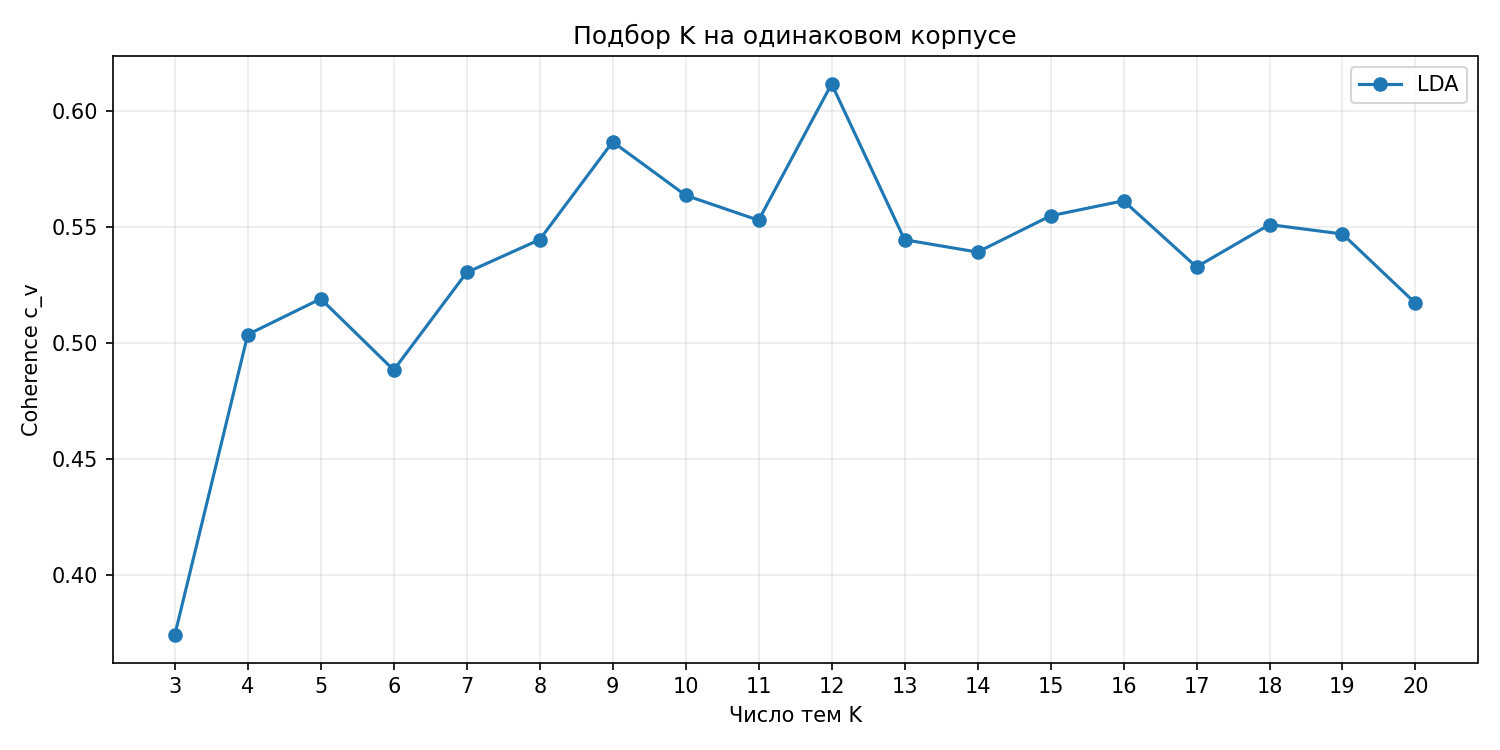

Data behind this chart, as committed beside it:
method, k, coherence_cv, fit_seconds, convergence_warning
lda, 3, 0.3742, 1.818, False
lda, 4, 0.5037, 1.743, False
lda, 5, 0.5191, 1.74, False
lda, 6, 0.4884, 1.768, False
lda, 7, 0.5304, 1.773, False
lda, 8, 0.5446, 1.764, False
lda, 9, 0.5867, 1.742, False
lda, 10, 0.5637, 1.769, False
lda, 11, 0.5529, 1.741, False
lda, 12, 0.6117, 1.732, False
lda, 13, 0.5445, 1.786, False
lda, 14, 0.5392, 1.801, False
lda, 15, 0.5549, 1.811, False
lda, 16, 0.5613, 1.793, False
lda, 17, 0.5328, 1.831, False
lda, 18, 0.5511, 1.79, False
lda, 19, 0.547, 1.871, False
lda, 20, 0.5172, 1.811, False
